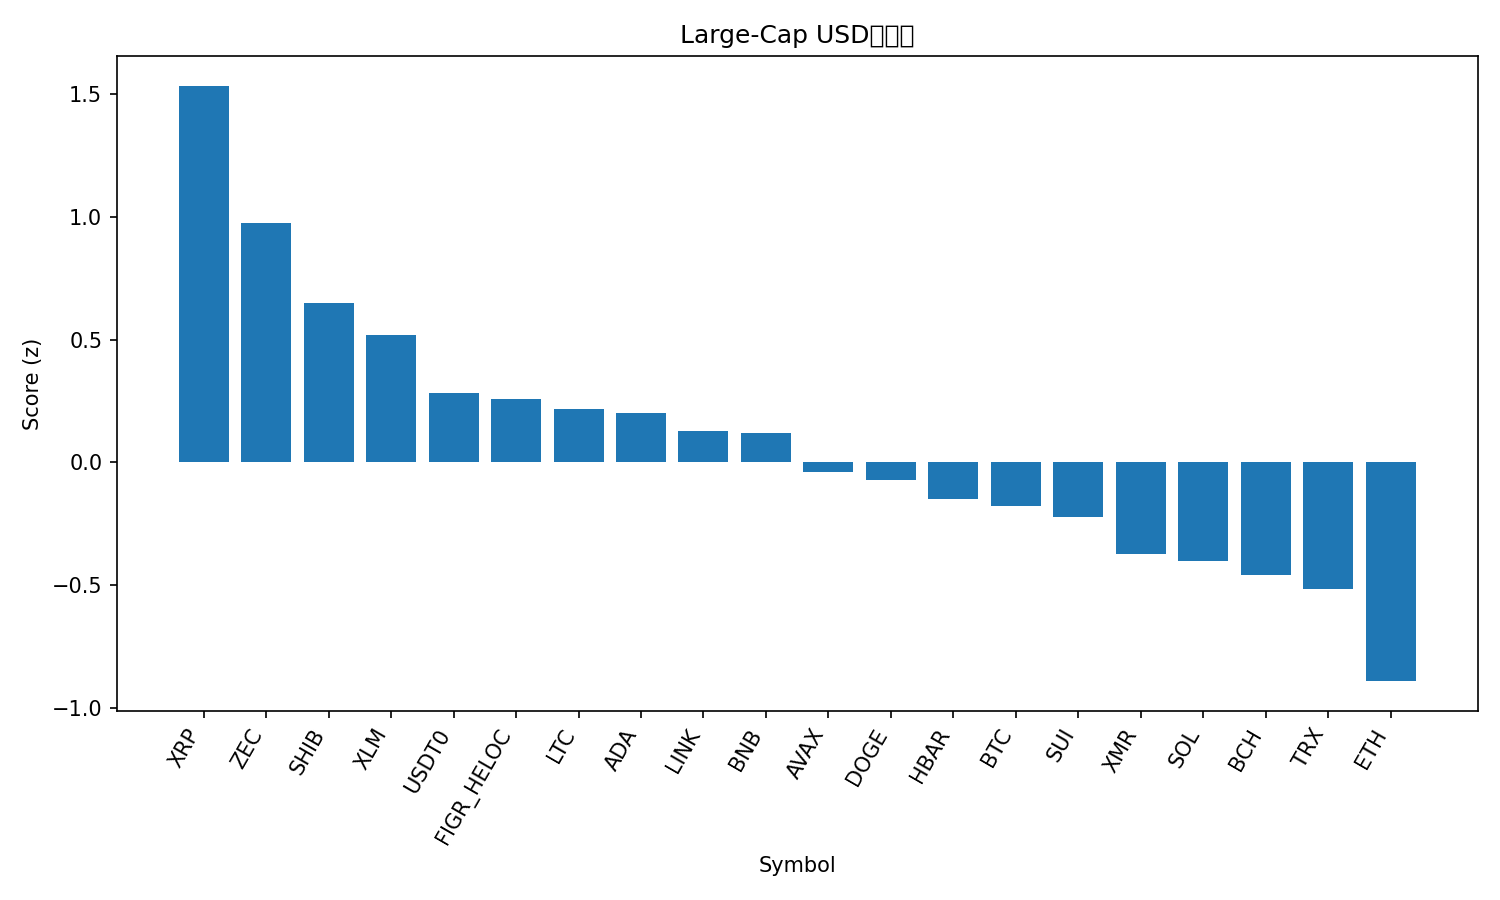

The data file committed next to this chart (first rows):
rank, name, symbol, price, pct_1h, pct_24h, pct_7d, pct_1h_vs_btc, pct_24h_vs_btc, pct_7d_vs_btc, market_cap_rank, market_cap, volume_usd, score
1, XRP, XRP, 2.04, 0.9706, 0.6116, 0.1628, 0.9275, 2.765, -0.6169, 4, 122849904655, 2875422278, 1.534
2, Zcash, ZEC, 462, -0.3157, 0.8165, 30.86, -0.3589, 2.97, 30.08, 26, 7553236633, 826787115, 0.9738
3, Shiba Inu, SHIB, 8.38e-06, 0.4196, -0.3839, 0.376, 0.3764, 1.77, -0.4037, 34, 4935290156, 108554573, 0.6492
4, Stellar, XLM, 0.2404, 0.5234, -1.259, -0.323, 0.4802, 0.8944, -1.103, 24, 7765944119, 134182398, 0.5181
5, USDT0, USDT0, 1.0, 0.001996, 0.06607, -0.01454, -0.04117, 2.22, -0.7942, 35, 4562715193, 338519410, 0.2827
6, Figure Heloc, FIGR_HELOC, 1.031, 0.0, 0.05002, -0.5954, -0.04317, 2.204, -1.375, 12, 14596982192, 12473907, 0.2597
7, Litecoin, LTC, 82.33, 0.02175, -0.5236, 2.396, -0.02142, 1.63, 1.617, 30, 6306797424, 412212312, 0.2174
8, Cardano, ADA, 0.4113, 0.5129, -2.377, -0.791, 0.4697, -0.2227, -1.571, 11, 15048550311, 679580102, 0.2013
9, Chainlink, LINK, 13.75, 0.3177, -1.953, 0.5884, 0.2746, 0.2005, -0.1913, 19, 9576368917, 545634635, 0.1287
10, BNB, BNB, 886.7, -0.09285, -0.1699, 0.2439, -0.136, 1.984, -0.5358, 5, 122139219243, 1108827866, 0.1216
11, Avalanche, AVAX, 13.26, 0.3558, -2.643, -0.4992, 0.3127, -0.4893, -1.279, 32, 5686606033, 337817323, -0.03937
12, Dogecoin, DOGE, 0.1377, 0.1647, -1.85, -1.34, 0.1215, 0.3039, -2.12, 10, 20934976375, 1011876911, -0.0705
13, Hedera, HBAR, 0.1262, 0.4342, -2.879, -5.459, 0.391, -0.7253, -6.239, 33, 5357260672, 123884668, -0.1499
14, Bitcoin, BTC, 90370, 0.04317, -2.154, 0.7797, 0.0, 0.0, 0.0, 1, 1803736429858, 69087541950, -0.1774
15, Sui, SUI, 1.58, 0.2482, -3.139, 1.914, 0.205, -0.9849, 1.135, 31, 5921298035, 741240834, -0.2241
16, Monero, XMR, 406, -0.188, -2.066, 4.268, -0.2311, 0.08775, 3.488, 27, 7502190088, 144419345, -0.3737
17, Solana, SOL, 132.9, 0.1194, -3.061, -0.2547, 0.07628, -0.9076, -1.034, 7, 74670751376, 5318294771, -0.4024
18, Bitcoin Cash, BCH, 578.1, -0.5798, -0.3176, 0.7575, -0.623, 1.836, -0.02217, 15, 11554070930, 274665527, -0.4569
19, TRON, TRX, 0.274, -0.1014, -2.044, -4.582, -0.1446, 0.1101, -5.362, 9, 25946364624, 528238951, -0.5138
20, Ethereum, ETH, 3090, 0.009777, -4.761, 1.754, -0.03339, -2.608, 0.9741, 2, 373047185204, 22734656418, -0.8911
21, Hyperliquid, HYPE, 28.29, -0.4648, -4.339, -8.972, -0.508, -2.185, -9.752, 25, 7664040684, 307606721, -1.65
